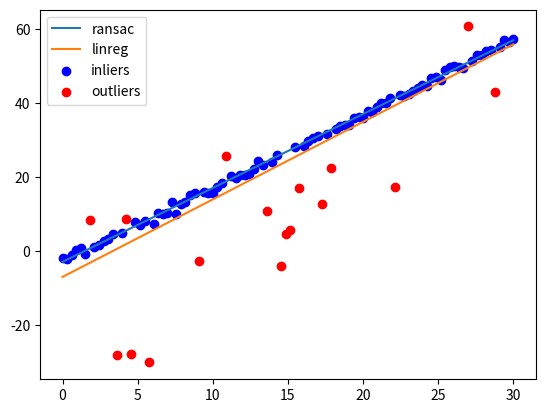

The script that saved this image: (Note: this script raises an exception after producing the figure.)
"""2D regression with RANSAC.
"""

import matplotlib.pyplot as plt
import numpy as np


if __name__ == "__main__":
    np.random.seed(0)
    num_points = 100

    # create linear function
    x = np.linspace(0, 30, num=num_points)
    noise = 0.7 * np.random.randn(len(x))
    y = 2*x - 3 + noise

    # create outliers
    frac = int(0.2 * num_points)
    idxs = np.random.choice(np.arange(num_points), size=frac, replace=False)
    y[idxs] += np.random.randint(-40, 20, frac)

    # fit regular linear regression
    x_lin = x.copy().reshape(-1, 1)
    x_lin = np.hstack((x_lin, np.ones((len(x_lin), 1))))
    y_lin = y.copy().reshape(-1, 1)
    linreg_params = np.linalg.inv(x_lin.T @ x_lin) @ x_lin.T @ y_lin

    s = 2  # the smallest number of points required to estimate model params
    e = 0.25  # probability that a point is an outlier
    N = 100 # the number of iterations
    d = 1  # the threshold used to identify a point that fits well
    T = 5  # the number of nearby points required to assert model fits well

    scores = {}
    for ii in range(N):
        # randomly pick s points from the data
        pt_idxs = np.random.choice(np.arange(num_points), size=s, replace=False)
        other_idxs = np.setdiff1d(np.arange(num_points), pt_idxs)

        # determine params from points
        pts_x = x[pt_idxs].reshape(-1, 1)
        # add columns of 1 for intercept
        pts_x = np.hstack((pts_x, np.ones((len(pts_x), 1))))
        pts_y = y[pt_idxs].reshape(-1, 1)

        # normal equation: x = (A.T A).inv A.T b
        params = np.linalg.inv(pts_x.T @ pts_x) @ pts_x.T @ pts_y

        # determine points within threshold
        # we need to loop through all other points
        # and compute their distance to the estimated line
        num = np.abs((pts_y[1, 0]-pts_y[0, 0])*x - (pts_x[1, 0]-pts_x[0, 0])*y + pts_x[1, 0]*pts_y[0, 0] - pts_y[1, 0]*pts_x[0, 0])
        denum = np.sqrt((pts_y[1, 0]-pts_y[0, 0])**2 + (pts_x[1, 0]-pts_x[0, 0])**2)
        distances = num / denum

        inliers = distances <= d
        num_inliers = np.sum(inliers)
        num_outliers = len(other_idxs) - num_inliers

        scores[ii] = [num_inliers, inliers, pt_idxs]

    best_model = sorted(scores.items(), key=lambda x: x[1][0])[-1][1]
    best_inliers = best_model[1]
    sample_idxs = best_model[2]

    # refit model using all inliers for this set
    pts_x = x[sample_idxs]
    pts_y = y[sample_idxs]
    pts_x = np.hstack([pts_x, x[best_inliers]]).reshape(-1, 1)
    pts_x = np.hstack((pts_x, np.ones((len(pts_x), 1))))
    pts_y = np.hstack([pts_y, y[best_inliers]]).reshape(-1, 1)
    best_params = np.linalg.inv(pts_x.T @ pts_x) @ pts_x.T @ pts_y


    plot_x = x.copy().reshape(-1, 1)
    plot_x = np.hstack((plot_x, np.ones((len(plot_x), 1))))
    plot_y = plot_x @ best_params
    plt.plot(plot_x[:, 0], plot_y[:, 0], label="ransac")
    plot_y_lin = plot_x @ linreg_params
    plt.plot(plot_x[:, 0], plot_y_lin[:, 0], label="linreg")
    # plt.plot(plot_x[:, 0], plot_x[:, 0]*2 -3, label="ground truth")
    plt.scatter(x[best_inliers], y[best_inliers], c='b', label="inliers")
    plt.scatter(x[~best_inliers], y[~best_inliers], c='r', label="outliers")
    plt.legend(loc='upper left')
    plt.savefig("./plots/toy.png", format="png", dpi=200)
    plt.show()